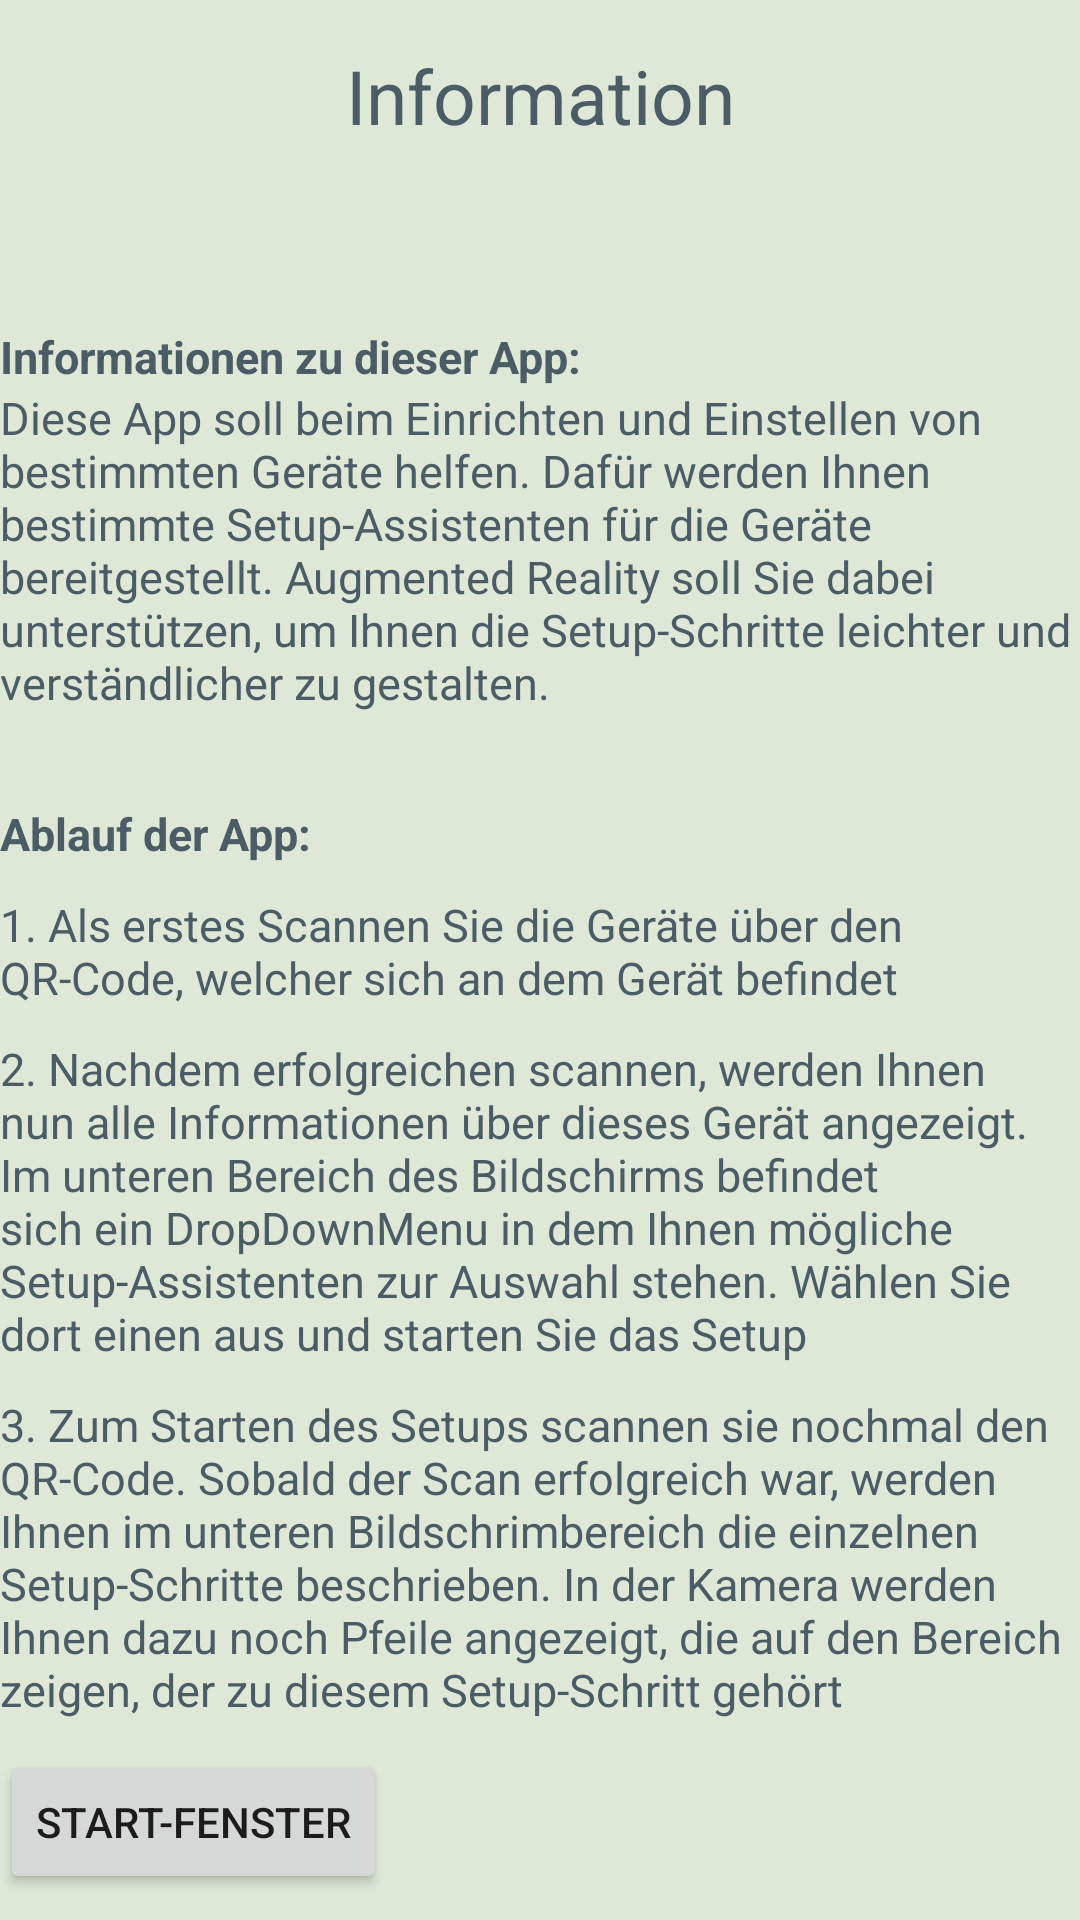

Layout XML and referenced resources for this Android screen:
<!-- AndroidManifest.xml: application theme Theme.ARCoreImage -->
<!-- res/layout/activity_information.xml -->
<?xml version="1.0" encoding="utf-8"?>
<RelativeLayout xmlns:android="http://schemas.android.com/apk/res/android"
    xmlns:app="http://schemas.android.com/apk/res-auto"
    xmlns:tools="http://schemas.android.com/tools"
    android:layout_width="match_parent"
    android:layout_height="match_parent"
    tools:context=".InformationActivity"
    android:background="@color/backgroundLightGreen">

    <TextView
        android:id="@+id/headerTextView"
        android:layout_width="match_parent"
        android:layout_height="wrap_content"
        android:gravity="center"
        android:text="Information"
        android:textSize="@dimen/header_TextSize"
        android:textColor="@color/textLightGrey"
        android:layout_marginTop="@dimen/standard_margin"
        android:layout_marginBottom="@dimen/bigger_margin"/>


    <ScrollView
        android:layout_width="match_parent"
        android:layout_height="match_parent"
        android:layout_below="@+id/headerTextView">
        <LinearLayout
            android:layout_width="match_parent"
            android:layout_height="wrap_content"
            android:orientation="vertical">
            <LinearLayout
                android:id="@+id/line1"
                android:layout_width="match_parent"
                android:layout_height="wrap_content"
                android:orientation="vertical"
                android:layout_marginTop="@dimen/bigger_margin"
                >

                <TextView
                    android:layout_width="wrap_content"
                    android:layout_height="wrap_content"
                    android:text="Informationen zu dieser App: "
                    android:textSize="@dimen/standard_textSize"
                    android:textStyle="bold"
                    android:textColor="@color/textLightGrey"/>

                <TextView
                    android:layout_width="wrap_content"
                    android:layout_height="wrap_content"
                    android:textColor="@color/textLightGrey"
                    android:textSize="@dimen/standard_textSize"
                    android:text="@string/aboutTheApp"/>
            </LinearLayout>
            <LinearLayout
                android:id="@+id/line2"
                android:layout_width="match_parent"
                android:layout_height="wrap_content"
                android:orientation="vertical"
                android:layout_marginTop="@dimen/bigger_margin"
                android:layout_below="@+id/line1">

                <TextView
                    android:layout_width="wrap_content"
                    android:layout_height="wrap_content"
                    android:text="Ablauf der App: "
                    android:textSize="@dimen/standard_textSize"
                    android:textStyle="bold"
                    android:textColor="@color/textLightGrey"
                    android:layout_marginBottom="@dimen/small_margin"/>

                <TextView
                    android:layout_width="wrap_content"
                    android:layout_height="wrap_content"
                    android:textColor="@color/textLightGrey"
                    android:textSize="@dimen/standard_textSize"
                    android:text="@string/appProcedure_1"
                    android:layout_marginBottom="@dimen/small_margin"/>
                <TextView
                    android:layout_width="wrap_content"
                    android:layout_height="wrap_content"
                    android:textColor="@color/textLightGrey"
                    android:textSize="@dimen/standard_textSize"
                    android:text="@string/appProcedure_2"
                    android:layout_marginBottom="@dimen/small_margin"/>
                <TextView
                    android:layout_width="wrap_content"
                    android:layout_height="wrap_content"
                    android:textColor="@color/textLightGrey"
                    android:textSize="@dimen/standard_textSize"
                    android:text="@string/appProcedure_3"
                    android:layout_marginBottom="@dimen/small_margin"/>
            </LinearLayout>
            <Button
                android:id="@+id/backToStartButton"
                android:layout_width="wrap_content"
                android:layout_height="wrap_content"
                android:text="Start-Fenster"
                android:layout_below="@id/line2"/>


        </LinearLayout>


    </ScrollView>







</RelativeLayout>
<!-- resources referenced by this layout -->
<resources>
  <color name="backgroundLightGreen">#DFE8D7</color>
  <color name="textLightGrey">#4A5C66</color>
  <dimen name="bigger_margin">30dp</dimen>
  <dimen name="header_TextSize">25sp</dimen>
  <dimen name="small_margin">10dp</dimen>
  <dimen name="standard_margin">15dp</dimen>
  <dimen name="standard_textSize">15sp</dimen>
  <string name="aboutTheApp">Diese App soll beim Einrichten und Einstellen von bestimmten Geräte helfen. Dafür werden Ihnen bestimmte Setup-Assistenten für die Geräte bereitgestellt. Augmented Reality soll
      Sie dabei unterstützen, um Ihnen die Setup-Schritte leichter und verständlicher zu gestalten.</string>
  <string name="appProcedure_1">1. Als erstes Scannen Sie die Geräte über den QR-Code, welcher sich an dem Gerät befindet</string>
  <string name="appProcedure_2">2. Nachdem erfolgreichen scannen, werden Ihnen nun alle Informationen über dieses Gerät angezeigt. Im unteren Bereich des Bildschirms befindet sich
          ein DropDownMenu in dem Ihnen mögliche Setup-Assistenten zur Auswahl stehen. Wählen Sie dort einen aus und starten Sie das Setup</string>
  <string name="appProcedure_3">3. Zum Starten des Setups scannen sie nochmal den QR-Code. Sobald der Scan erfolgreich war, werden Ihnen im unteren Bildschrimbereich die einzelnen Setup-Schritte beschrieben.
      In der Kamera werden Ihnen dazu noch Pfeile angezeigt, die auf den Bereich zeigen, der zu diesem Setup-Schritt gehört</string>
  <style name="Theme.ARCoreImage" parent="Theme.MaterialComponents.DayNight.NoActionBar">
          
          <item name="colorPrimary">@color/logoGreen</item>
          <item name="colorPrimaryVariant">@color/logoGreen</item>
          <item name="colorOnPrimary">@color/white</item>
          
          <item name="colorSecondary">@color/teal_200</item>
          <item name="colorSecondaryVariant">@color/teal_700</item>
          <item name="colorOnSecondary">@color/black</item>
          
          <item name="android:statusBarColor" tools:targetApi="l">?attr/colorPrimaryVariant</item>
          
      </style>
  <color name="logoGreen">#80BA27</color>
  <color name="white">#FFFFFFFF</color>
  <color name="teal_200">#FF03DAC5</color>
  <color name="teal_700">#FF018786</color>
  <color name="black">#FF000000</color>
</resources>
